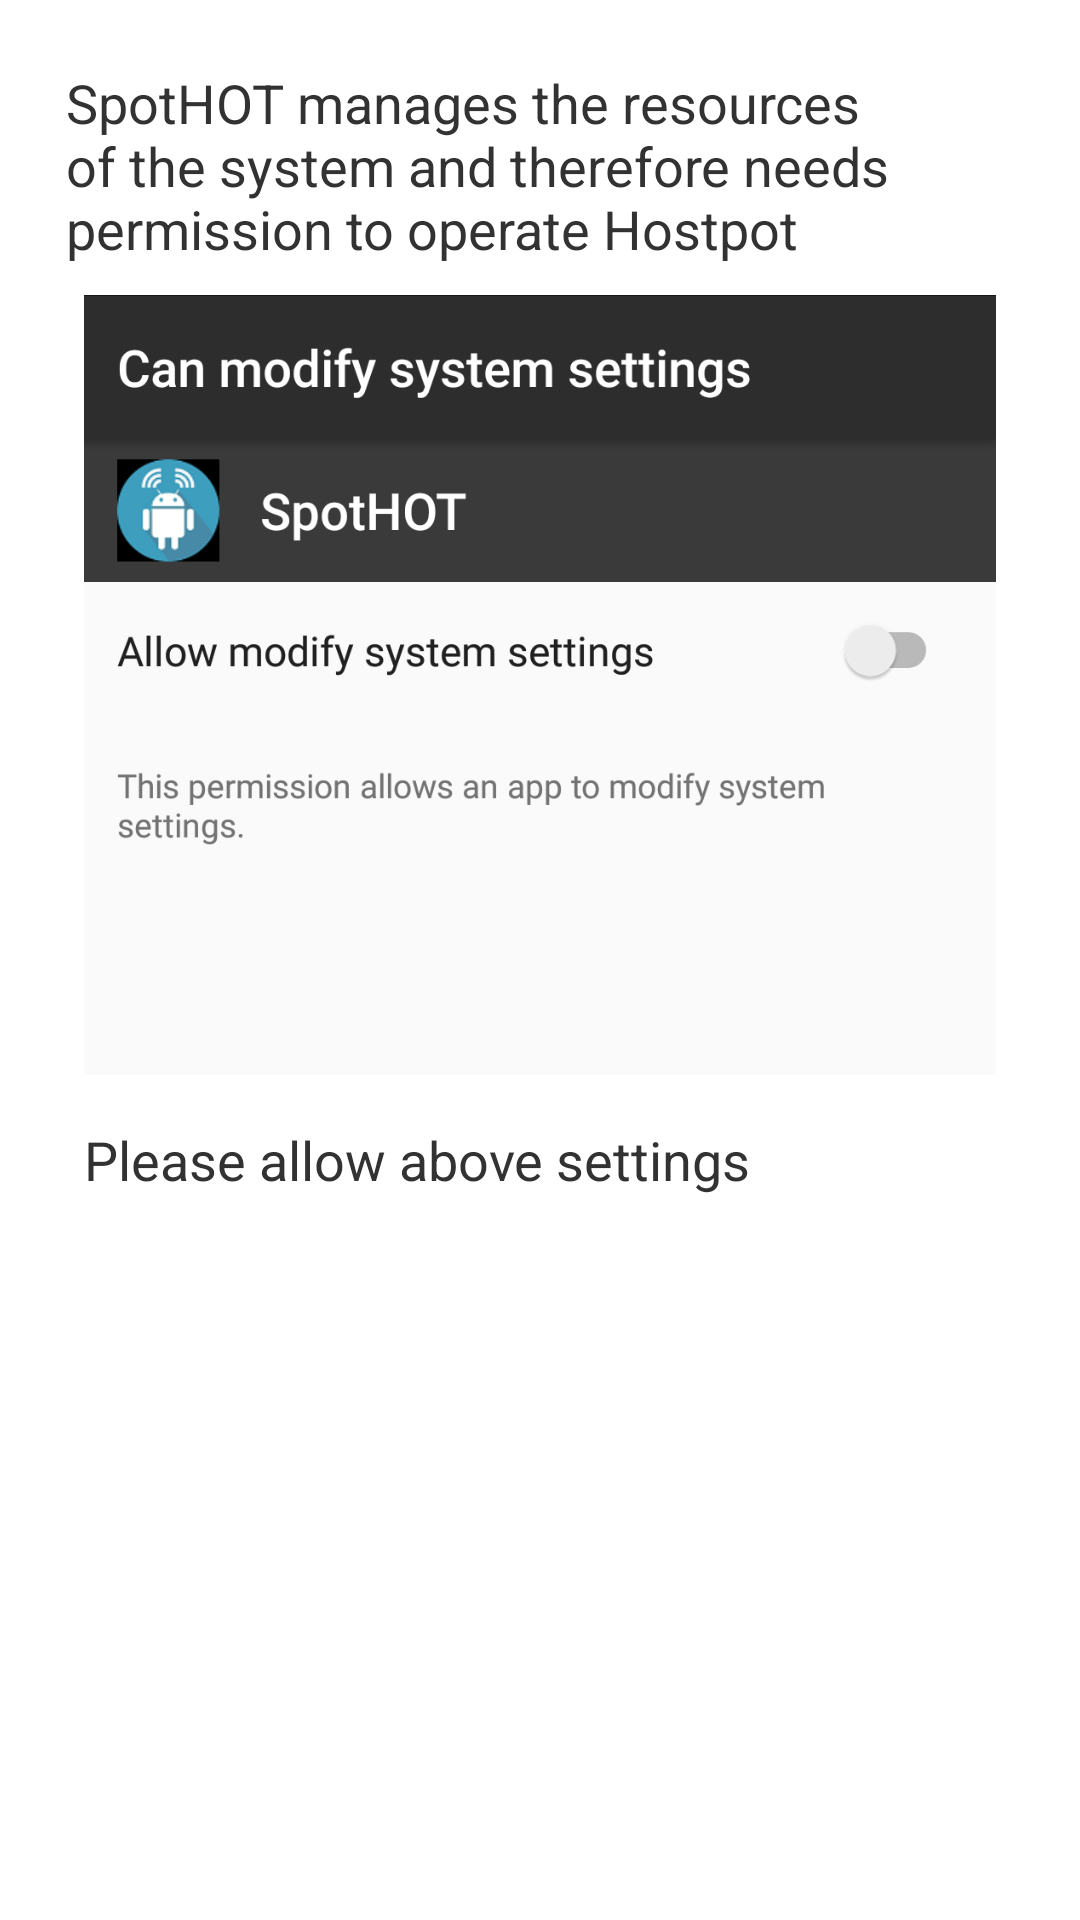

Android layout source for this screen:
<!-- AndroidManifest.xml: application theme AppTheme -->
<!-- res/layout/permission.xml -->
<?xml version="1.0" encoding="utf-8"?>
<LinearLayout xmlns:android="http://schemas.android.com/apk/res/android"
    android:layout_width="match_parent"
    android:layout_height="match_parent"
    android:orientation="vertical"
    android:padding="@dimen/activity_vertical_margin">

    <ScrollView
        android:id="@+id/ScrollView01"
        android:layout_width="fill_parent"
        android:layout_height="match_parent"
        android:padding="@dimen/dialog_padding"
        android:scrollbarFadeDuration="20000">

        <LinearLayout
            android:layout_width="wrap_content"
            android:layout_height="wrap_content"
            android:orientation="vertical"
            android:padding="@dimen/dialog_padding">

            <TextView
                android:layout_width="match_parent"
                android:layout_height="wrap_content"
                android:padding="@dimen/dialog_padding"
                android:text="SpotHOT manages the resources of the system and therefore needs permission to operate Hostpot"
                android:textSize="18sp" />

            <ImageView
                android:layout_width="match_parent"
                android:layout_height="wrap_content"
                android:adjustViewBounds="true"
                android:padding="8dp"
                android:scaleType="fitCenter"
                android:src="@drawable/ic_permission_add" />

            <TextView
                android:layout_width="match_parent"
                android:layout_height="wrap_content"
                android:padding="8dp"
                android:text="Please allow above settings"
                android:textSize="18sp" />

        </LinearLayout>
    </ScrollView>
</LinearLayout>
<!-- resources referenced by this layout -->
<resources>
  <dimen name="activity_vertical_margin">16dp</dimen>
  <dimen name="dialog_padding">2dp</dimen>
  <!-- drawable ic_permission_add: jpg bitmap (drawable-xxhdpi, 79688 bytes) -->
  <style name="AppTheme">
      </style>
</resources>
